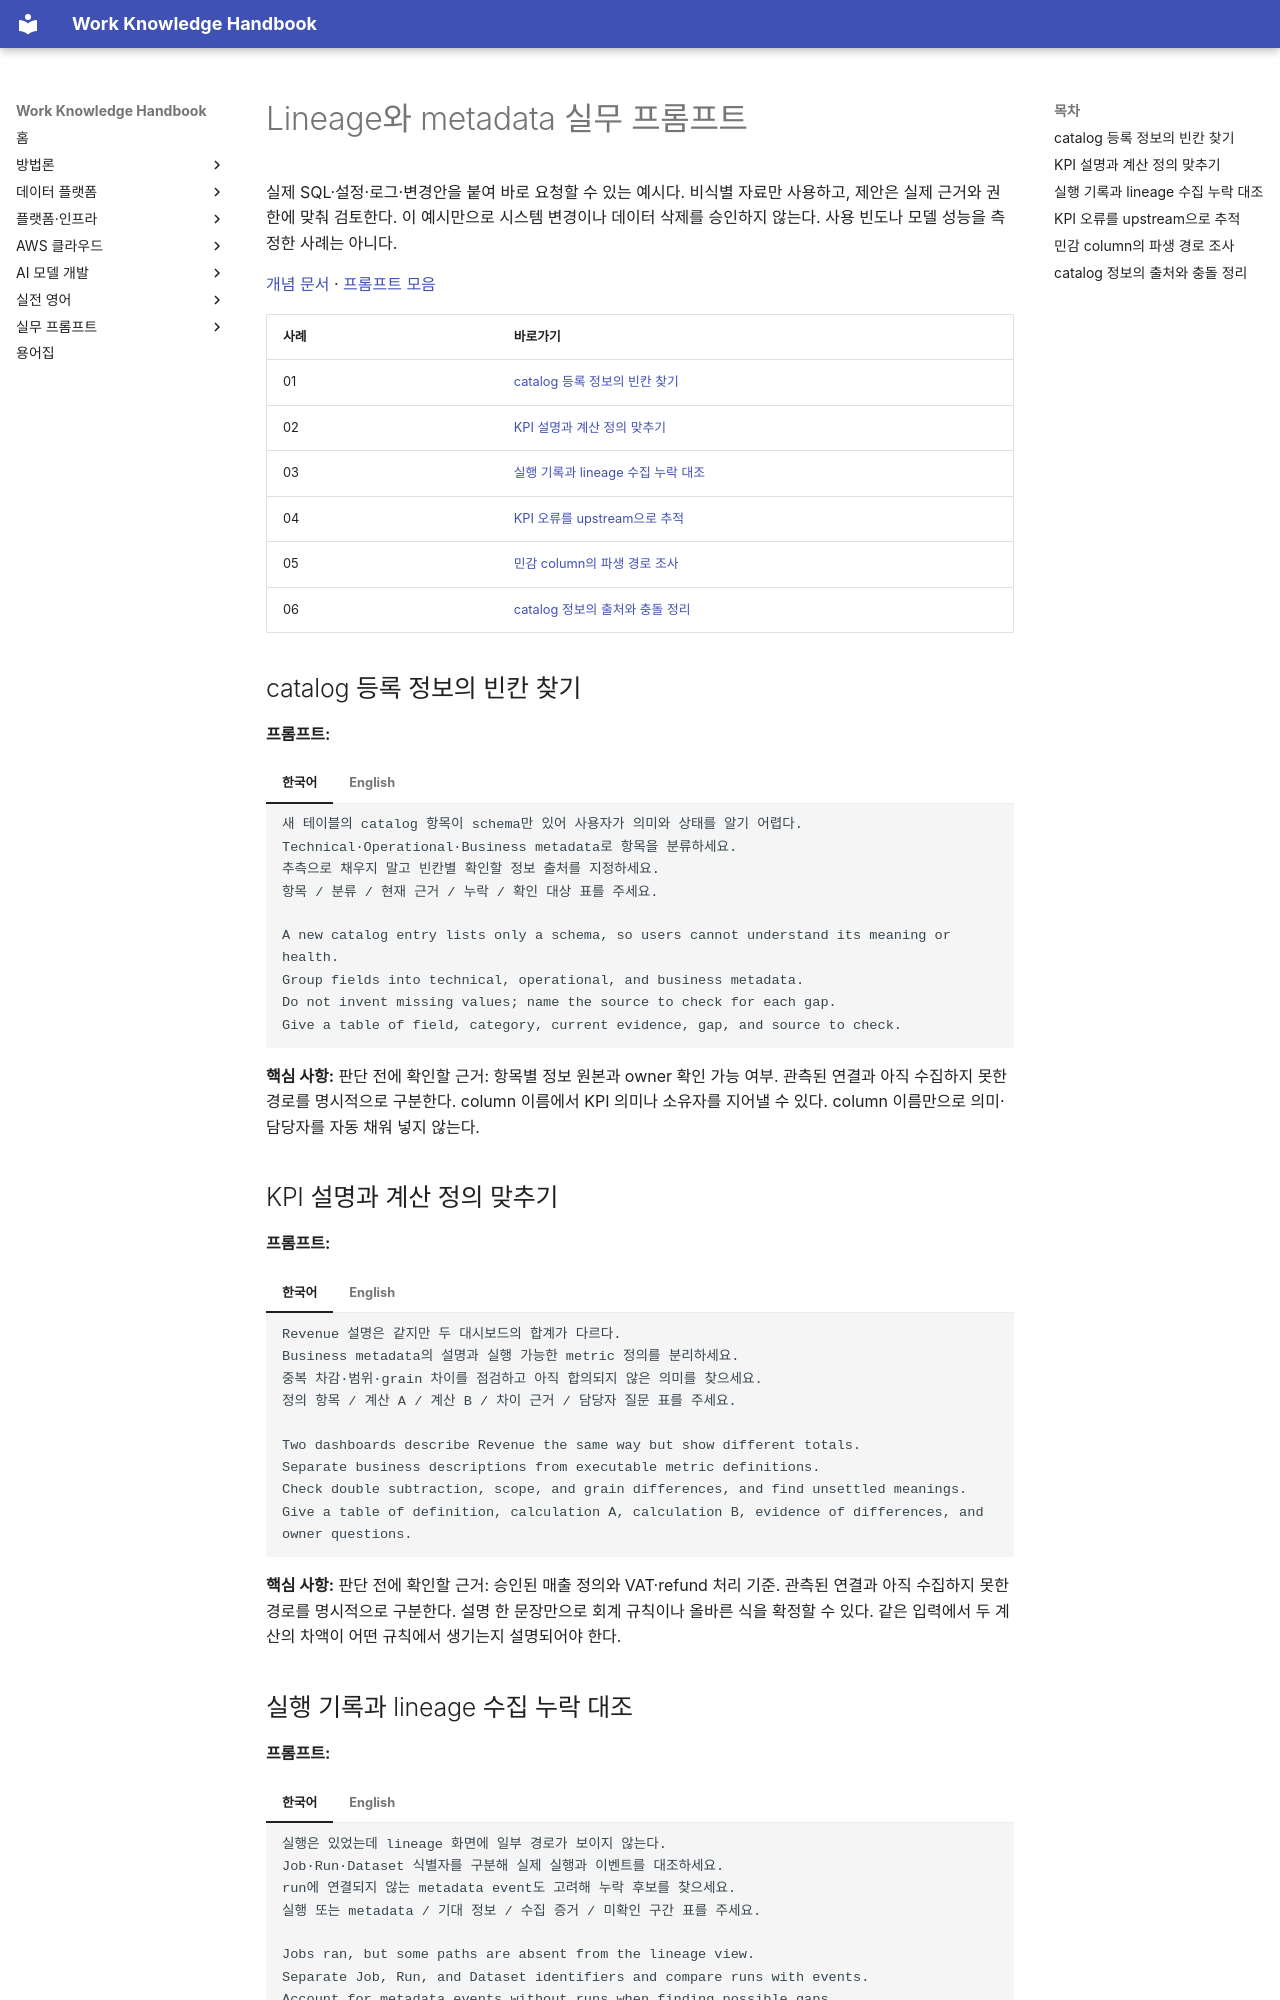

repository: nohdol97/work-handbook · page: ko/prompts/lineage-metadata/index.html · generator: mkdocs

---
id: prompts-lineage-metadata
status: overview
last_updated: 2026-10-18
last_reviewed: 2026-10-18
knowledge_ids: []
---

# Lineage와 metadata 실무 프롬프트

실제 SQL·설정·로그·변경안을 붙여 바로 요청할 수 있는 예시다. 비식별 자료만 사용하고, 제안은 실제 근거와 권한에 맞춰 검토한다. 이 예시만으로 시스템 변경이나 데이터 삭제를 승인하지 않는다. 사용 빈도나 모델 성능을 측정한 사례는 아니다.

[개념 문서](../data-platform/lineage-metadata.md) · [프롬프트 모음](index.md)

| 사례 | 바로가기 |
| --- | --- |
| 01 | [catalog 등록 정보의 빈칸 찾기](#lineage-metadata-01) |
| 02 | [KPI 설명과 계산 정의 맞추기](#lineage-metadata-02) |
| 03 | [실행 기록과 lineage 수집 누락 대조](#lineage-metadata-03) |
| 04 | [KPI 오류를 upstream으로 추적](#lineage-metadata-04) |
| 05 | [민감 column의 파생 경로 조사](#lineage-metadata-05) |
| 06 | [catalog 정보의 출처와 충돌 정리](#lineage-metadata-06) |

## catalog 등록 정보의 빈칸 찾기 {#lineage-metadata-01}

**프롬프트:**

=== "한국어"

    ```text {.prompt}
    새 테이블의 catalog 항목이 schema만 있어 사용자가 의미와 상태를 알기 어렵다.
    Technical·Operational·Business metadata로 항목을 분류하세요.
    추측으로 채우지 말고 빈칸별 확인할 정보 출처를 지정하세요.
    항목 / 분류 / 현재 근거 / 누락 / 확인 대상 표를 주세요.
    ```

=== "English"

    ```text {.prompt}
    A new catalog entry lists only a schema, so users cannot understand its meaning or health.
    Group fields into technical, operational, and business metadata.
    Do not invent missing values; name the source to check for each gap.
    Give a table of field, category, current evidence, gap, and source to check.
    ```

**핵심 사항:** 판단 전에 확인할 근거: 항목별 정보 원본과 owner 확인 가능 여부. 관측된 연결과 아직 수집하지 못한 경로를 명시적으로 구분한다. column 이름에서 KPI 의미나 소유자를 지어낼 수 있다. column 이름만으로 의미·담당자를 자동 채워 넣지 않는다.

## KPI 설명과 계산 정의 맞추기 {#lineage-metadata-02}

**프롬프트:**

=== "한국어"

    ```text {.prompt}
    Revenue 설명은 같지만 두 대시보드의 합계가 다르다.
    Business metadata의 설명과 실행 가능한 metric 정의를 분리하세요.
    중복 차감·범위·grain 차이를 점검하고 아직 합의되지 않은 의미를 찾으세요.
    정의 항목 / 계산 A / 계산 B / 차이 근거 / 담당자 질문 표를 주세요.
    ```

=== "English"

    ```text {.prompt}
    Two dashboards describe Revenue the same way but show different totals.
    Separate business descriptions from executable metric definitions.
    Check double subtraction, scope, and grain differences, and find unsettled meanings.
    Give a table of definition, calculation A, calculation B, evidence of differences, and owner questions.
    ```

**핵심 사항:** 판단 전에 확인할 근거: 승인된 매출 정의와 VAT·refund 처리 기준. 관측된 연결과 아직 수집하지 못한 경로를 명시적으로 구분한다. 설명 한 문장만으로 회계 규칙이나 올바른 식을 확정할 수 있다. 같은 입력에서 두 계산의 차액이 어떤 규칙에서 생기는지 설명되어야 한다.
